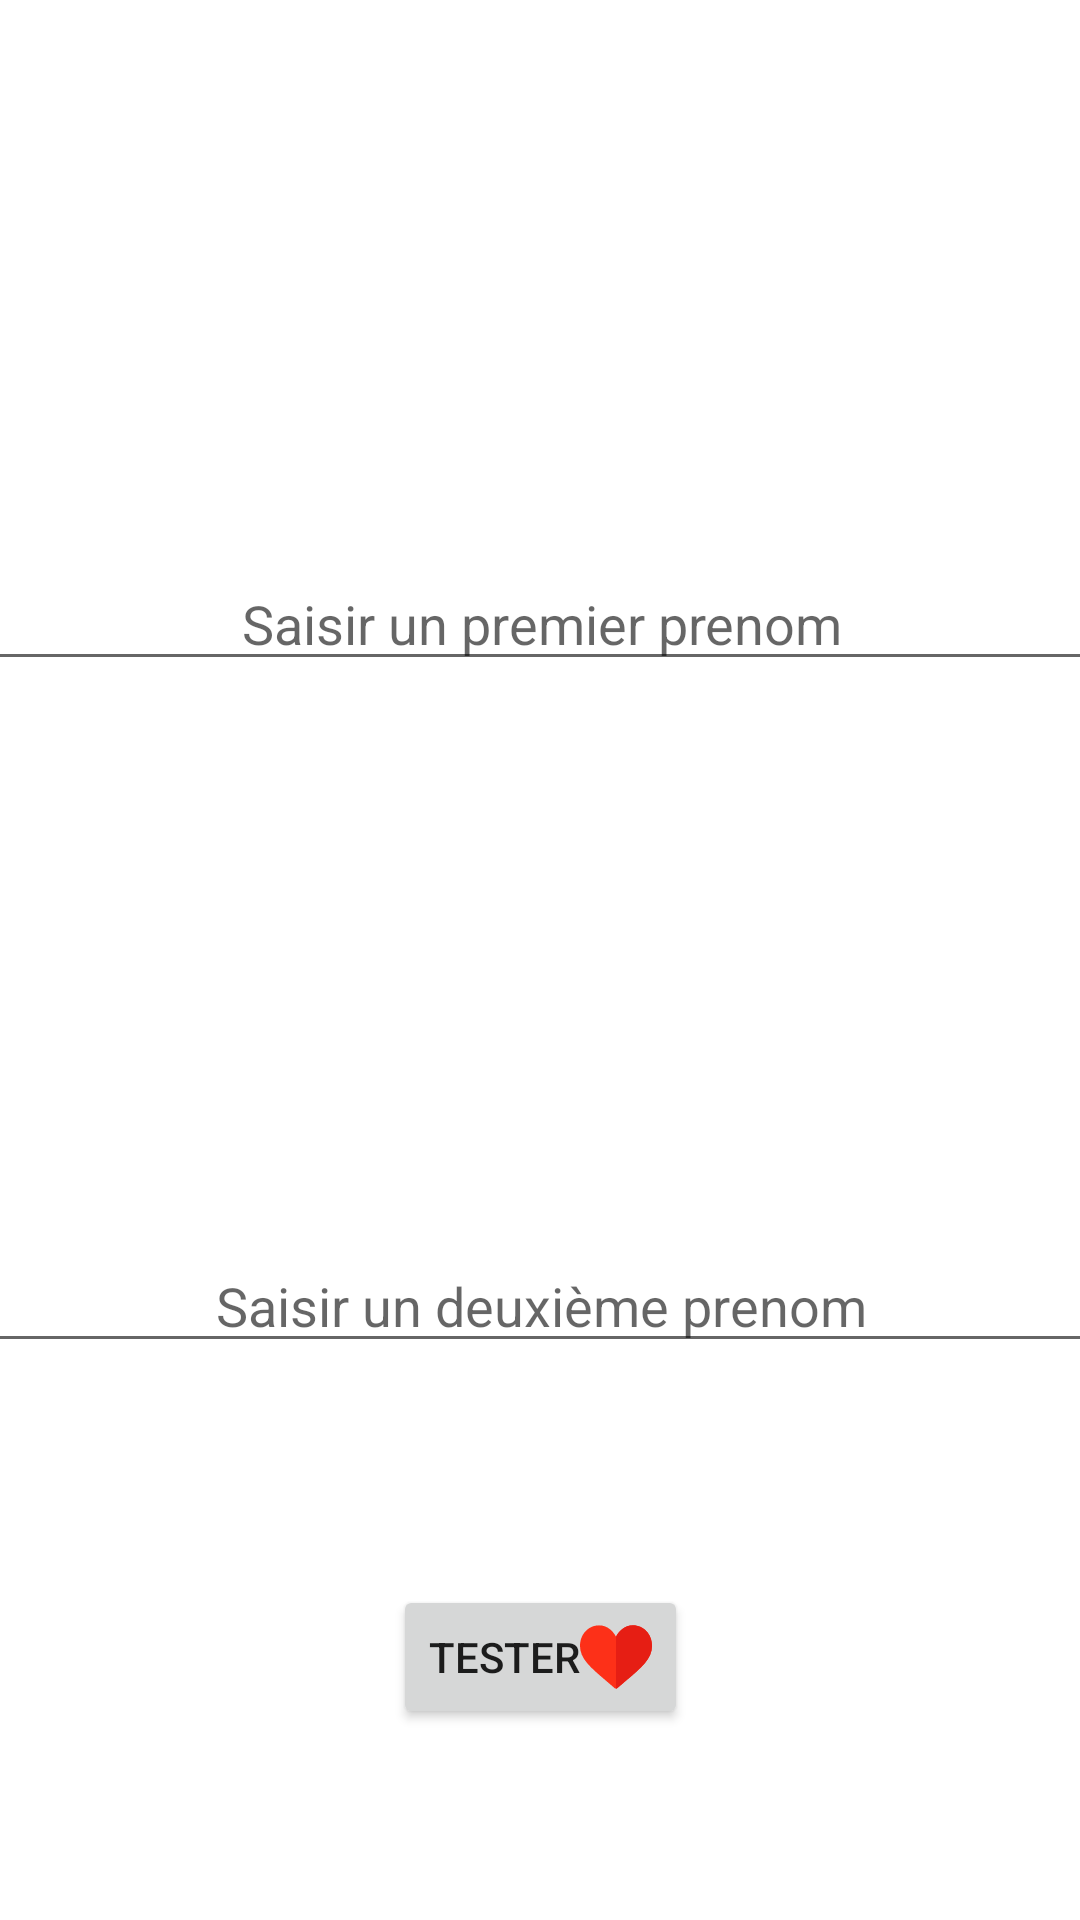

Here is an Android app screen rendered from its layout file. Give the layout XML and the strings, colors and styles it references.
<!-- AndroidManifest.xml: application theme Theme.Checker -->
<!-- res/layout/activity_main.xml -->
<?xml version="1.0" encoding="utf-8"?>
<androidx.constraintlayout.widget.ConstraintLayout xmlns:android="http://schemas.android.com/apk/res/android"
    xmlns:app="http://schemas.android.com/apk/res-auto"
    xmlns:tools="http://schemas.android.com/tools"
    android:layout_width="match_parent"
    android:layout_height="match_parent"
    tools:context=".MainActivity">


    <EditText
        android:id="@+id/prenom1"
        android:layout_width="409dp"
        android:layout_height="wrap_content"
        android:textAlignment="center"
        android:layout_marginStart="102dp"
        android:layout_marginEnd="101dp"
        android:hint="@string/prenom1prompt"
        android:inputType="text"
        android:text="@string/prenom1"
        app:layout_constraintBottom_toTopOf="@+id/prenom2"
        app:layout_constraintEnd_toEndOf="parent"
        app:layout_constraintStart_toStartOf="parent"
        app:layout_constraintTop_toTopOf="parent"
        android:importantForAutofill="no" />

    <EditText
        android:id="@+id/prenom2"
        android:layout_width="409dp"
        android:layout_height="wrap_content"
        android:textAlignment="center"
        android:hint="@string/prenom2prompt"
        android:inputType="text"
        android:text="@string/prenom2"
        app:layout_constraintBottom_toBottomOf="parent"
        app:layout_constraintEnd_toEndOf="parent"
        app:layout_constraintStart_toStartOf="parent"
        app:layout_constraintTop_toBottomOf="@+id/prenom1"
        android:importantForAutofill="no" />

    <Button
        android:id="@+id/button"
        android:layout_width="wrap_content"
        android:layout_height="wrap_content"
        android:layout_marginTop="74dp"
        android:text="@string/buttonText"
        app:layout_constraintEnd_toEndOf="parent"
        app:layout_constraintHorizontal_bias="0.5"
        app:layout_constraintStart_toStartOf="parent"
        app:layout_constraintTop_toBottomOf="@+id/prenom2"
        android:onClick="TestMatch"
        android:drawableRight="@drawable/like"
        />

</androidx.constraintlayout.widget.ConstraintLayout>
<!-- resources referenced by this layout -->
<resources>
  <!-- drawable like (drawable) -->
  <vector xmlns:android="http://schemas.android.com/apk/res/android"
      android:width="24dp"
      android:height="24dp"
      android:viewportWidth="512"
      android:viewportHeight="512">
    <path
        android:pathData="M256,481c-3.53,0 -7.046,-1.23 -9.873,-3.706c-21.826,-19.087 -42.583,-36.782 -62.109,-53.423C73.817,329.96 0,267.909 0,177.514C0,93.988 59.037,31 136,31c60.659,0 99.595,42.378 120,80.537C276.405,73.378 315.341,31 376,31c76.963,0 136,62.988 136,146.514c0,90.396 -73.817,152.446 -184.018,246.357c-19.526,16.641 -40.283,34.336 -62.109,53.423C263.046,479.77 259.53,481 256,481z"
        android:fillColor="#FD3018"/>
    <path
        android:pathData="M265.873,477.294c21.826,-19.087 42.583,-36.782 62.109,-53.423C438.183,329.96 512,267.909 512,177.514C512,93.988 452.963,31 376,31c-60.659,0 -99.595,42.378 -120,80.537V481C259.53,481 263.046,479.77 265.873,477.294z"
        android:fillColor="#E61E14"/>
  </vector>
  <string name="buttonText">Tester</string>
  <string name="prenom1" />
  <string name="prenom1prompt">Saisir un premier prenom</string>
  <string name="prenom2" />
  <string name="prenom2prompt">Saisir un deuxième prenom</string>
  <style name="Theme.Checker" parent="Theme.MaterialComponents.DayNight.DarkActionBar">
          
          <item name="colorPrimary">@color/teal_700</item>
          <item name="colorPrimaryVariant">@color/teal_200</item>
          <item name="colorOnPrimary">@color/white</item>
          
          <item name="colorSecondary">@color/purple_700</item>
          <item name="colorSecondaryVariant">@color/purple_200</item>
          <item name="colorOnSecondary">@color/black</item>
          
          <item name="android:statusBarColor" tools:targetApi="l">?attr/colorPrimaryVariant</item>
          
      </style>
  <color name="teal_700">#FF018786</color>
  <color name="teal_200">#FF03DAC5</color>
  <color name="white">#FFFFFFFF</color>
  <color name="purple_700">#FF3700B3</color>
  <color name="purple_200">#FFBB86FC</color>
  <color name="black">#FF000000</color>
</resources>
